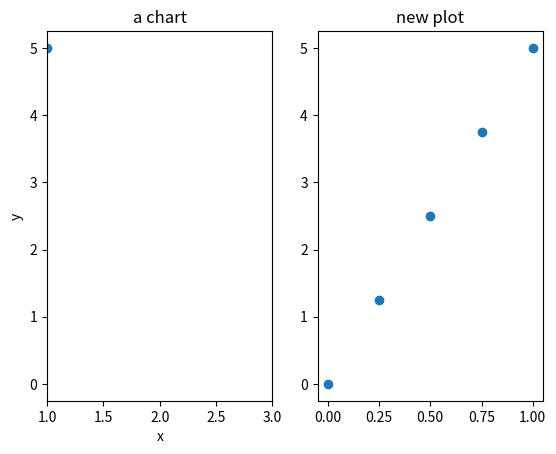

Write Python code to recreate this figure.
import numpy as np
import  matplotlib.pyplot as plt
#x=np.array([1,2,3,4])

#plt.plot(x,x,label='chart')
#plt.legend()
#plt.show()
fig=plt.figure()
ax=fig.add_subplot(121)
ax.set(title="a chart",xlabel="x",ylabel="y")

ax2=fig.add_subplot(122)
ax.scatter(np.linspace(0,1,5),np.linspace(0,5,5))
ax2.scatter(np.linspace(0,1,5),np.linspace(0,5,5))
#plt.show()
#plt.savefig("my_chart.png")
from matplotlib.backends.backend_pdf import PdfPages
ax.set_xlim(1,3)
#pp=PdfPages("my_chart.pdf")
#pp.savefig()
#pp.close()
plt.title("new plot")
plt.show()
